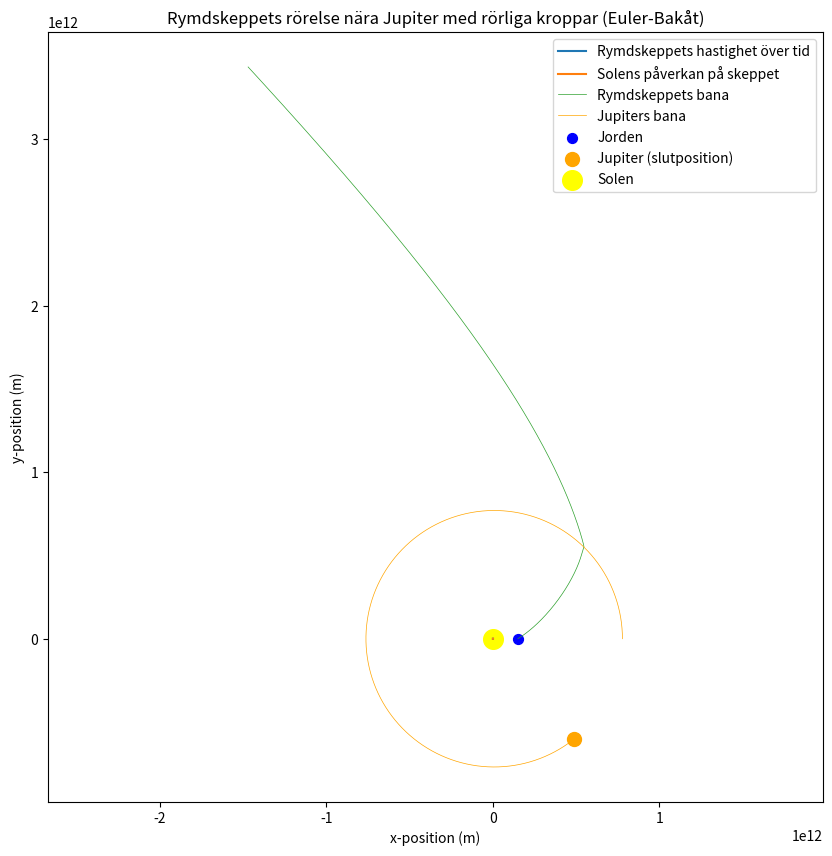

The matplotlib source for this figure:
import numpy as np
import matplotlib.pyplot as plt

# Konstant
G = 6.67430e-11  # Gravitationskonstant
MSun = 1.989e30  # Solens massa
MJupiter = 1.898e27  # Jupiters massa
MEarth = 5.972e24  # Jordens massa
AU = 1.496e11  # 1 AU i meter

# Initiala positioner och hastigheter
xSun, ySun = 0, 0  # Solens position
xJupiter, yJupiter = 5.2 * AU, 0  # Jupiters position
vxJupiter, vyJupiter = 0, 13000  # Jupiters hastighet (ca 13 km/s)
xEarth, yEarth = AU, 0  # Jordens position
vxEarth, vyEarth = 0, 29780  # Jordens hastighet

# Rymdskeppets initiala värden
x0 = xEarth + 1e7  # Lite utanför jordens position
y0 = 1e6  # Lite ovanför x-axeln
vx0 = 3.286e4  # Start hastighet
vy0 = 1.986e4  # Initiera hastighet för att simuleras

# Tidssteg och total tid
dt = 60 * 30  # 30 minuter i sekunder
totalTime = 10 * 365.25 * 24 * 60 * 60  # 10 år i sekunder

def acceleration(x, y, xTarget, yTarget, massTarget):
    r = np.sqrt((x - xTarget)**2 + (y - yTarget)**2)
    ax = -G * massTarget * (x - xTarget) / r**3
    ay = -G * massTarget * (y - yTarget) / r**3
    return ax, ay

# Euler-Bakåt metod med rörliga kroppar
def eulerBackwardMethod(x0, y0, vx0, vy0, dt, totalTime, MSun, MJupiter, xJupiter, yJupiter, vxJupiter, vyJupiter):
    nSteps = int(totalTime / dt)
    x = np.zeros(nSteps)
    y = np.zeros(nSteps)
    vx = np.zeros(nSteps)
    vy = np.zeros(nSteps)

    time = np.zeros(nSteps)
    sunVelocity = np.zeros(nSteps)

    # Jupiters position och hastighet
    xJup = xJupiter
    yJup = yJupiter
    vxJup = vxJupiter
    vyJup = vyJupiter

    # Skapa arrayer för Jupiters positioner
    xJupiterArray = np.zeros(nSteps)
    yJupiterArray = np.zeros(nSteps)

    # Initialisering av positioner och hastigheter
    x[0], y[0], vx[0], vy[0] = x0, y0, vx0, vy0
    xJupiterArray[0], yJupiterArray[0] = xJup, yJup

    time[0] = 0

    # Simulera rörelse
    for i in range(1, nSteps):
        time[i] = time[i-1] + dt
        # Beräkna accelerationen för Jupiters position
        axJup, ayJup = acceleration(xJup, yJup, xSun, ySun, MSun)

        # Uppdatera Jupiters hastighet och position
        vxJup += axJup * dt
        vyJup += ayJup * dt
        xJup += vxJup * dt
        yJup += vyJup * dt

        # Spara Jupiters position i arrays
        xJupiterArray[i] = xJup
        yJupiterArray[i] = yJup

        # Beräkna accelerationen för rymdskeppet baserat på både solen och Jupiter
        axEarth, ayEarth = acceleration(x[i-1], y[i-1], xSun, ySun, MSun)
        axShipJup, ayShipJup = acceleration(x[i-1], y[i-1], xJup, yJup, MJupiter)

        # Total acceleration på rymdskeppet
        totalAx = axEarth + axShipJup
        totalAy = ayEarth + ayShipJup

        # Uppdatera hastigheter (implicit)
        vx[i] = vx[i-1] + totalAx * dt
        vy[i] = vy[i-1] + totalAy * dt

        # Uppdatera positioner för rymdskeppet
        x[i] = x[i-1] + vx[i] * dt
        y[i] = y[i-1] + vy[i] * dt
    
        # Hastigheten som solen påverkar rymdskeppet med
        sunVelocity[i] = np.sqrt(2*G*MSun/np.sqrt(x[i]**2 + y[i]**2))

    return x, y, xJupiterArray, yJupiterArray, vx, vy, time, sunVelocity

# Simulera rörelsen
xTrajectory, yTrajectory, xJupiterTrajectory, yJupiterTrajectory, vx, vy, time, sunVelocity = eulerBackwardMethod(
    x0, y0, vx0, vy0, dt, totalTime, MSun, MJupiter, xJupiter, yJupiter, vxJupiter, vyJupiter
)

# Hastighet över tid
plt.figure(figsize=(10, 10))
plt.plot(time, np.sqrt(vx**2 + vy**2), label='Rymdskeppets hastighet över tid')
plt.plot(time, sunVelocity, label='Solens påverkan på skeppet')
plt.plot()
plt.xlabel("Tid")
plt.ylabel("Hastighet")

# Plotta banorna
plt.legend()
plt.grid()
plt.show()
plt.plot(xTrajectory, yTrajectory, label='Rymdskeppets bana', linewidth=0.5)
plt.plot(xJupiterTrajectory, yJupiterTrajectory, color='orange', label='Jupiters bana', linewidth=0.5)
plt.scatter(xEarth, yEarth, color='blue', s=50, label='Jorden')
plt.scatter(xJupiterTrajectory[-1], yJupiterTrajectory[-1], color='orange', s=100, label='Jupiter (slutposition)')
plt.scatter(xSun, ySun, color='yellow', s=200, label='Solen')
plt.title("Rymdskeppets rörelse nära Jupiter med rörliga kroppar (Euler-Bakåt)")
plt.xlabel("x-position (m)")
plt.ylabel("y-position (m)")
plt.axis('equal')
plt.legend()
plt.grid()
plt.show()